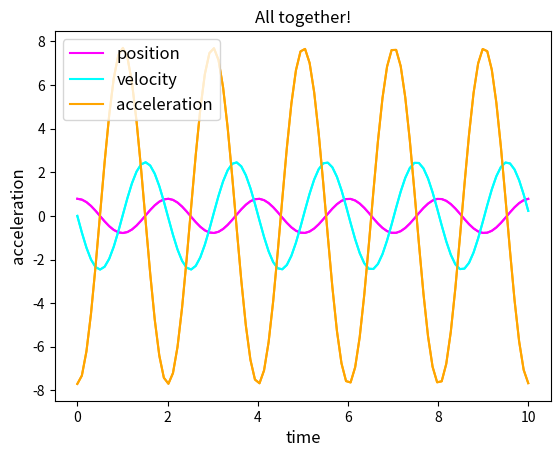

The matplotlib source for this figure:
# [redacted]
import math as m
import numpy as np
import matplotlib.pyplot as plt

L = 1
g = 9.81
w = m.sqrt(g/L)

def angular_displacement(time, initial_position, angular_velocity):
    return initial_position * m.cos(angular_velocity * time)

def angular_velocity(time, initial_position, angular_velocity):
    return -w * initial_position * m.sin(angular_velocity * time)
    
def angular_acceleration(time, initial_position, angular_velocity):
    return -(w**2) * initial_position * m.cos(angular_velocity * time)

#initial conditions:
position = [(m.pi)/4]
velocity = [0]
acceleration = []

time = np.linspace(0, 10, 100)

x = time
y1 = []
y2 = []
y3 = []
for t in x:
    y1.append(angular_displacement(t, position[0], w))
    y2.append(angular_velocity(t, position[0], w))
    y3.append(angular_acceleration(t, position[0], w))
    
plt.plot(x, y1, color = 'magenta')
plt.title('Position as a function of time', fontsize = 14)
plt.xlabel('time', fontsize = 12)
plt.ylabel('position', fontsize = 12)
plt.grid()
plt.show()

plt.plot(x, y2, color = 'cyan')
plt.title('Velocity as a function of time', fontsize = 14)
plt.xlabel('time', fontsize = 12)
plt.ylabel('velocity', fontsize = 12)
plt.grid()
plt.show()

plt.plot(x, y3, color = 'orange')
plt.title('Acceleration as a function of time', fontsize = 14)
plt.xlabel('time', fontsize = 12)
plt.ylabel('acceleration', fontsize = 12)
plt.grid()
plt.show()

plt.plot(x, y1, color = 'magenta', label = 'position')
plt.plot(x, y2, color = 'cyan', label = 'velocity')
plt.plot(x, y3, color = 'orange', label = 'acceleration')
plt.title('All together!')
plt.xlabel('time', fontsize = 12)
plt.legend(loc = 2, fontsize = 12)
plt.grid()
plt.show()
